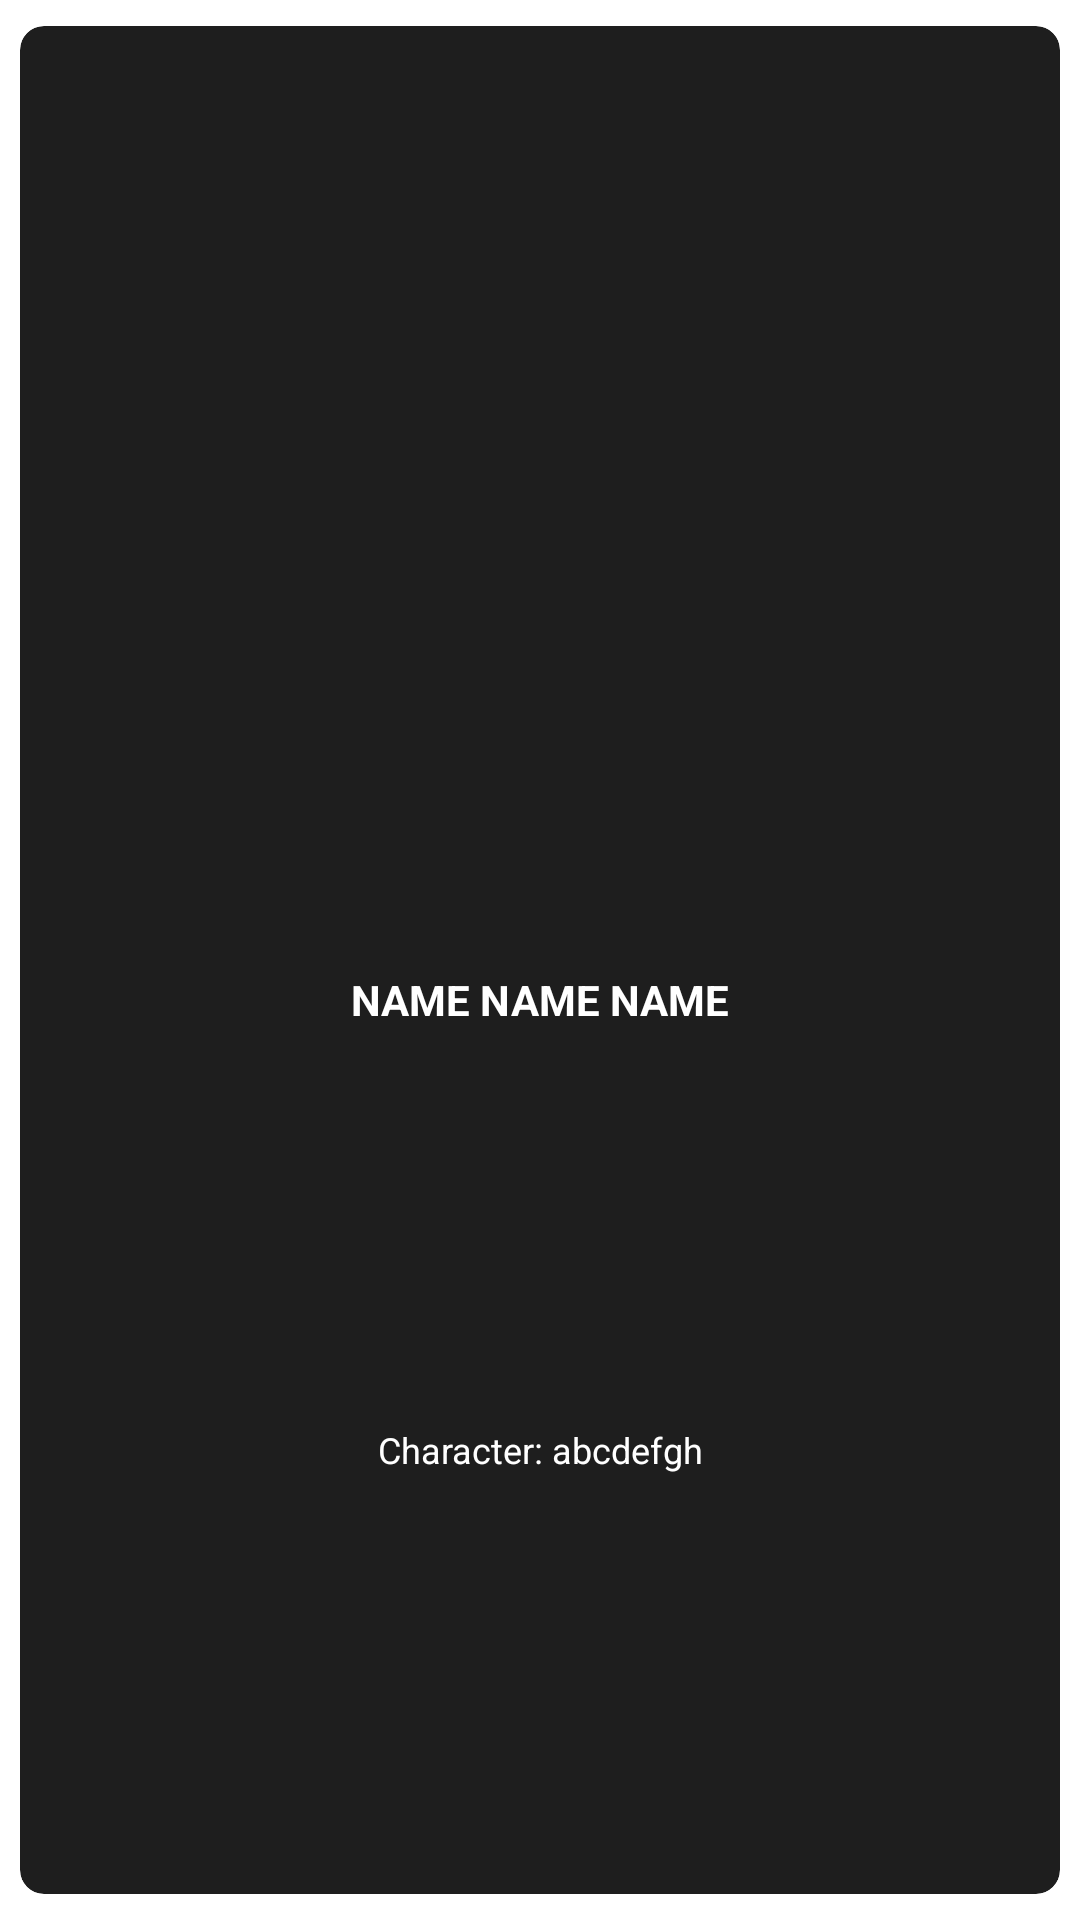

The Android layout XML behind this screen, and the referenced resources:
<!-- AndroidManifest.xml: application theme Theme.GeeksForMovies -->
<!-- res/layout/cast_layout.xml -->
<?xml version="1.0" encoding="utf-8"?>
<androidx.cardview.widget.CardView
    xmlns:android="http://schemas.android.com/apk/res/android"
    xmlns:app="http://schemas.android.com/apk/res-auto"
    android:layout_width="150dp"
    android:layout_height="270dp"
    android:layout_margin="8dp"
    app:cardCornerRadius="8dp"
    app:cardElevation="4dp"
    app:cardBackgroundColor="#1E1E1E"
    app:cardUseCompatPadding="true">

    <androidx.constraintlayout.widget.ConstraintLayout
    android:layout_width="match_parent"
    android:layout_height="match_parent"
    android:padding="8dp">

    <ImageView
        android:id="@+id/castImg"
        android:layout_width="match_parent"
        android:layout_height="175dp"
        android:src="@drawable/placeholder"
        android:scaleType="fitCenter"
        app:layout_constraintTop_toTopOf="parent"
        app:layout_constraintEnd_toEndOf="parent"
        app:layout_constraintStart_toStartOf="parent" />

    <TextView
        android:id="@+id/castName"
        android:layout_width="match_parent"
        android:layout_height="wrap_content"
        android:text="NAME NAME NAME"
        android:textSize="14sp"
        android:textStyle="bold"
        android:textColor="#FFFFFF"
        android:textAlignment="center"
        android:minLines="1"
        android:maxLines="2"
        android:gravity="center"
        app:layout_constraintTop_toBottomOf="@+id/castImg"
        app:layout_constraintEnd_toEndOf="parent"
        app:layout_constraintStart_toStartOf="parent"
        app:layout_constraintBottom_toTopOf="@id/castCharacter"/>

    <TextView
        android:id="@+id/castCharacter"
        android:layout_width="match_parent"
        android:layout_height="wrap_content"
        android:text="Character: abcdefgh"
        android:textSize="12sp"
        android:textColor="#FFFFFF"
        android:textAlignment="center"
        android:minLines="1"
        android:maxLines="2"
        android:gravity="center"
        app:layout_constraintTop_toBottomOf="@+id/castName"
        app:layout_constraintBottom_toBottomOf="parent"
        app:layout_constraintEnd_toEndOf="parent"
        app:layout_constraintStart_toStartOf="parent" />

    </androidx.constraintlayout.widget.ConstraintLayout>
</androidx.cardview.widget.CardView>
<!-- resources referenced by this layout -->
<resources>

</resources>
